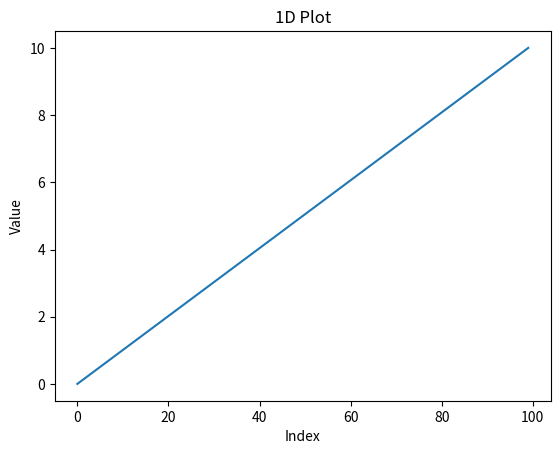
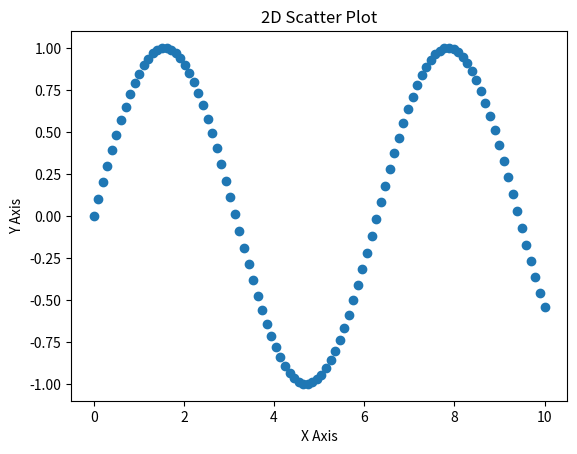
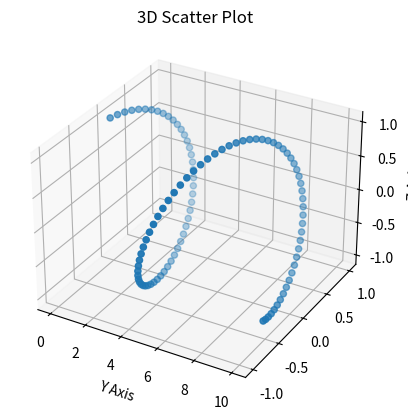

These charts were generated, in order, by the following Python code:
import numpy as np
from matplotlib import pyplot as plt
from mpl_toolkits.mplot3d import Axes3D


def plot_1d(data):
    fig, ax = plt.subplots()
    ax.plot(data)
    ax.set_xlabel('Index')
    ax.set_ylabel('Value')
    ax.set_title('1D Plot')
    plt.close()
    return fig


def plot_2d(x, y):
    fig, ax = plt.subplots()
    ax.scatter(x, y)
    ax.set_xlabel('X Axis')
    ax.set_ylabel('Y Axis')
    ax.set_title('2D Scatter Plot')

    plt.close()
    return fig


def plot_3d(x, y, z):
    fig = plt.figure()
    ax = fig.add_subplot(projection='3d')
    ax.scatter(x, y, z)
    ax.set_xlabel('X Axis')
    ax.set_xlabel('Y Axis')
    ax.set_zlabel('Z Axis')
    ax.set_title('3D Scatter Plot')

    plt.close()
    return fig


# Example data
x = np.linspace(0, 10, 100)
y = np.sin(x)
z = np.cos(x)

plot_1d(x)
plot_2d(x, y)
plot_3d(x, y, z)
